Run: headless pygame with SDL's dummy video driver; simulated clock (each Clock.tick advances the game by its frame time, no real sleeping); random seed 0; keys injected as events and as key.get_pressed() state; no mouse input.
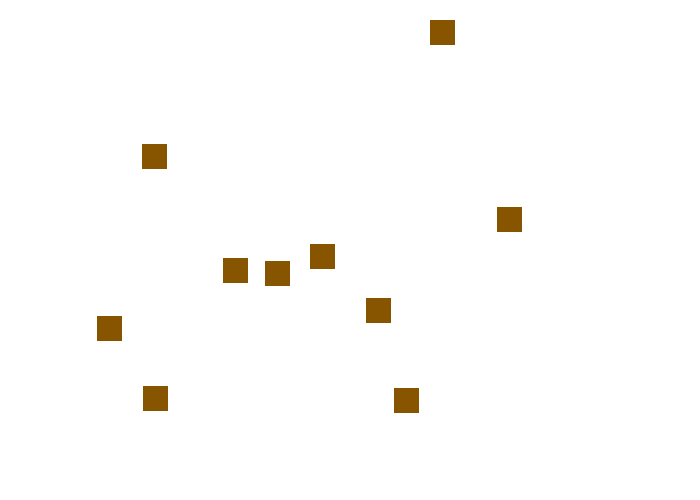
Frame 1 of 1 · flips 1–60 · no input (game ended)

The pygame program that drew these frames:

import pygame
import random
import time

# Colors
WHITE = (255, 255, 255)
GREEN = (0, 255, 0)
GARBAGE_TRUCK_COLOR = (128, 128, 128)
GARBAGE_COLOR = (135, 84, 0) # Brown


# Garbage Truck
class GarbageTruck(pygame.sprite.Sprite):
    def __init__(self):
        super().__init__()
        self.image = pygame.Surface([50, 50])
        self.image.fill(GARBAGE_TRUCK_COLOR)
        self.rect = self.image.get_rect()
        self.speed = 1

    def update(self, keys, screenWidth, screenHeight):
        if keys[pygame.K_UP] and self.rect.y > 0:
            self.rect.y -= self.speed
        if keys[pygame.K_DOWN] and self.rect.y < screenHeight - 50:
            self.rect.y += self.speed
        if keys[pygame.K_LEFT] and self.rect.x > 0:
            self.rect.x -= self.speed
        if keys[pygame.K_RIGHT] and self.rect.x < screenWidth - 50:
            self.rect.x += self.speed


# Garbage
class Garbage(pygame.sprite.Sprite):
    def __init__(self):
        super().__init__()
        self.image = pygame.Surface([25, 25])
        self.image.fill(GARBAGE_COLOR)
        self.rect = self.image.get_rect()
        self.rect.x = random.randrange(screen_width - 25)
        self.rect.y = random.randrange(screen_height - 25)

# Initialize Pygame
pygame.init()
screen_width = 700
screen_height = 500
screen = pygame.display.set_mode([screen_width, screen_height])
pygame.display.set_caption("Garbage Collection Game")
clock = pygame.time.Clock()
all_sprites = pygame.sprite.Group()

garbage_truck = GarbageTruck()
all_sprites.add(garbage_truck)

for i in range(10):  # Generates 10 pieces of garbage
    garbage = Garbage()
    all_sprites.add(garbage)

# Main Game Loop
running = True
start_time = pygame.time.get_ticks()
while running:
    for event in pygame.event.get():
        if event.type == pygame.QUIT:
            running = False

    keys = pygame.key.get_pressed()
    garbage_truck.update(keys, screen_width, screen_height)

    # If truck collides with garbage, it disappears (gets collected).
    hit_list = pygame.sprite.spritecollide(garbage_truck, all_sprites, True)

    if len(hit_list) == 1:  # only the truck is left
        print("All garbage collected.")
        running = False

    # If the time limit is exceeded, the game ends.
    if pygame.time.get_ticks() - start_time > 60000:  # 1 min
        print("Time out!")
        running = False

    screen.fill(WHITE)
    all_sprites.draw(screen)
    pygame.display.flip()
    clock.tick(60)

pygame.quit()
